The GitHub repository SCHAB2210/Distributed_Multimodal_Spectrometer-Camera_Fusion_based_Autonomous_Robotic_Textile_Sorting_Facility contains a labelled image folder "dataset" with 6 categories: cotton white, cotton black, cotton other color, polyester white, polyester black, polyester other color. Examples follow, each with its label.

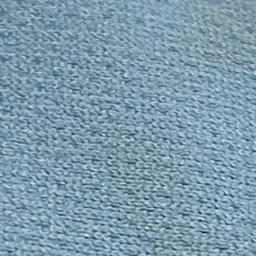
Label: polyester other color

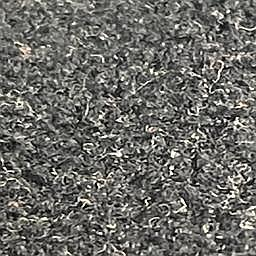
Label: polyester black

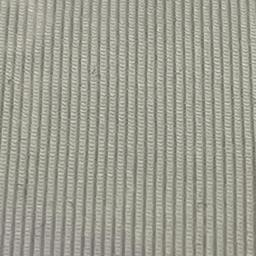
Label: polyester white

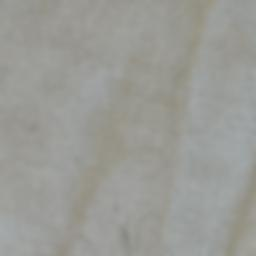
Label: cotton white

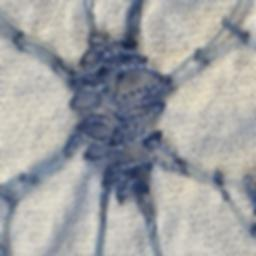
Label: cotton other color

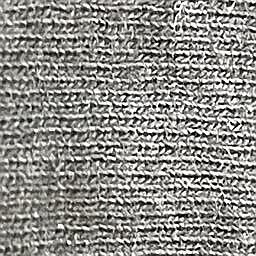
Label: cotton black
